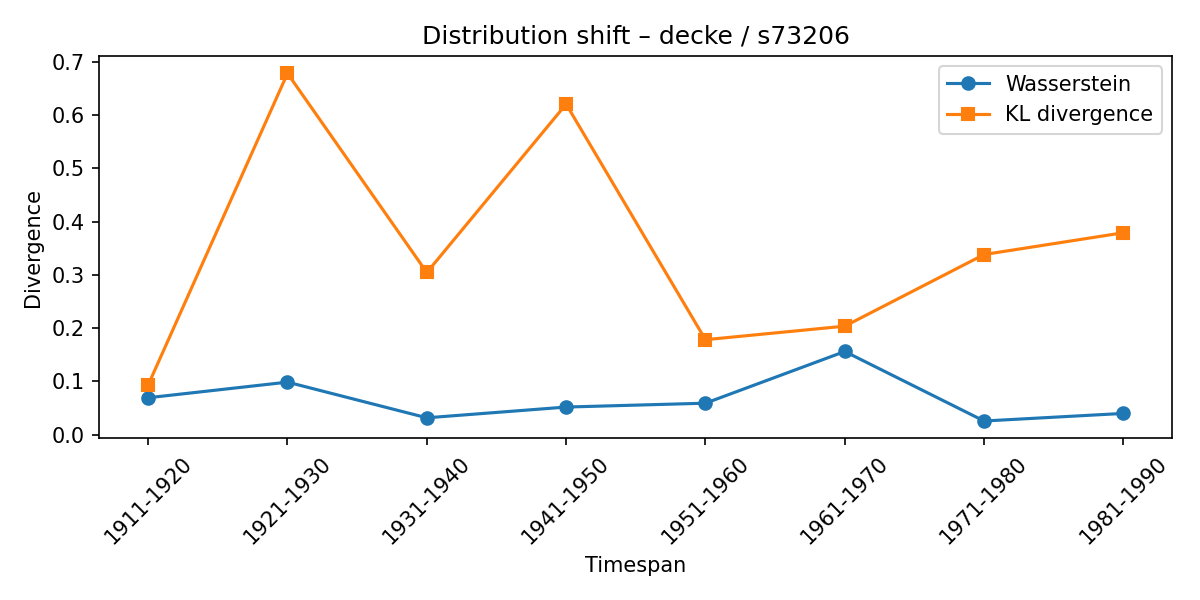

Data behind this chart, as committed beside it:
synset, lexeme, from_timespan, to_timespan, wasserstein, kl_divergence
s73206, decke, 1901-1910, 1911-1920, 0.06928, 0.09331
s73206, decke, 1911-1920, 1921-1930, 0.09859, 0.6783
s73206, decke, 1921-1930, 1931-1940, 0.03161, 0.3044
s73206, decke, 1931-1940, 1941-1950, 0.0518, 0.6205
s73206, decke, 1941-1950, 1951-1960, 0.05904, 0.1783
s73206, decke, 1951-1960, 1961-1970, 0.1561, 0.2037
s73206, decke, 1961-1970, 1971-1980, 0.02559, 0.3382
s73206, decke, 1971-1980, 1981-1990, 0.03984, 0.3791
